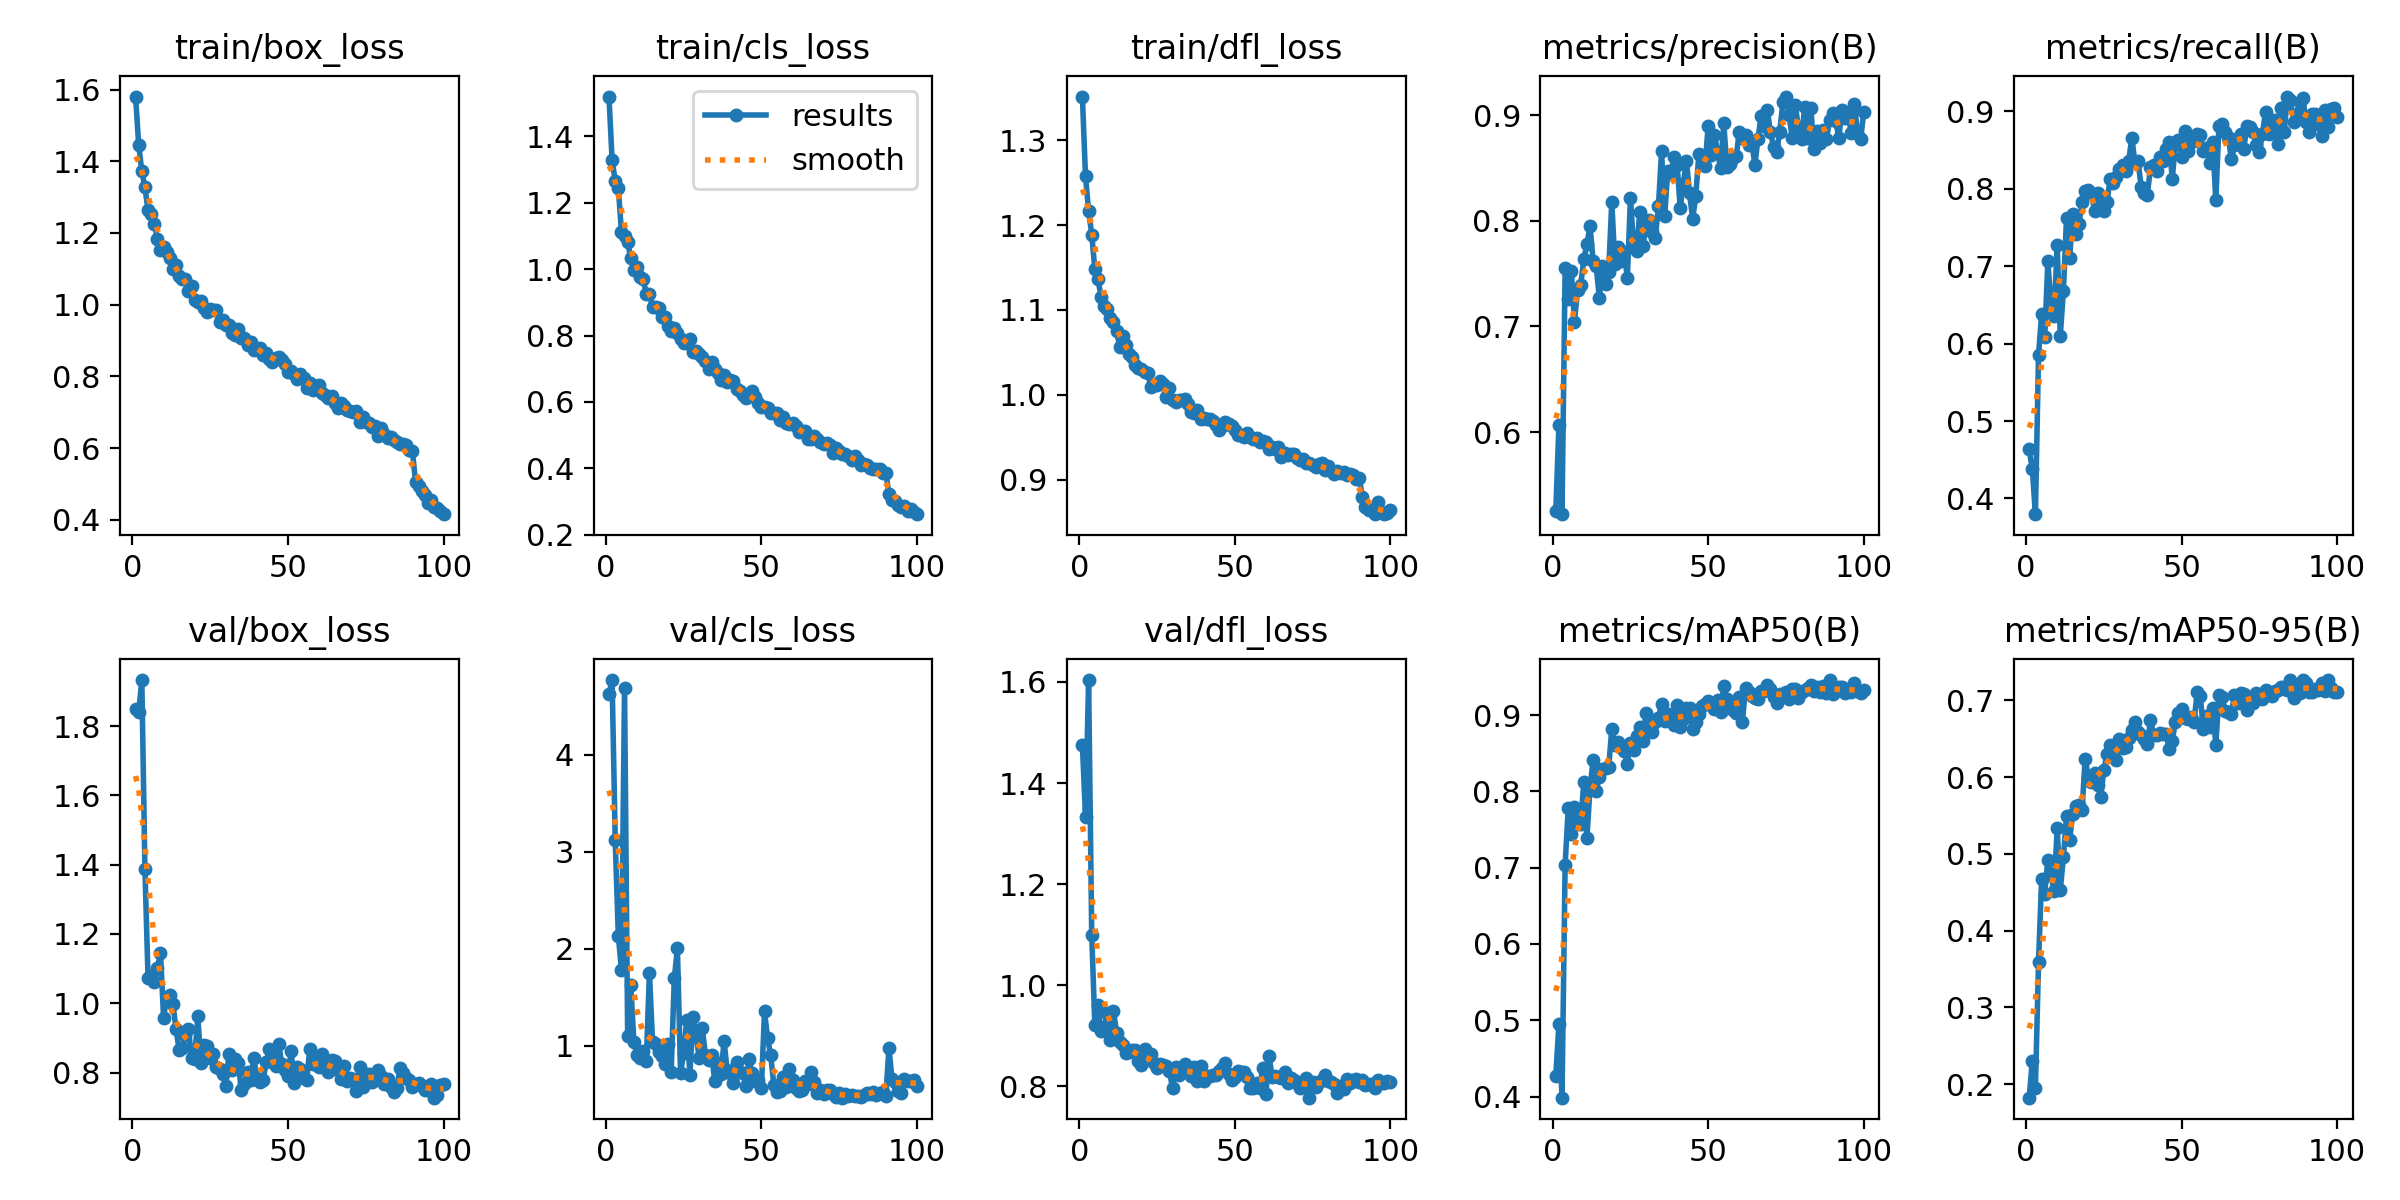

The data file committed next to this chart (first rows):
epoch, train/box_loss, train/cls_loss, train/dfl_loss, metrics/precision(B), metrics/recall(B), metrics/mAP50(B), metrics/mAP50-95(B), val/box_loss, val/cls_loss, val/dfl_loss, lr/pg0, lr/pg1, lr/pg2
1, 1.581, 1.52, 1.352, 0.5253, 0.4633, 0.4273, 0.1823, 1.85, 4.621, 1.476, 0.000664, 0.000664, 0.000664
2, 1.445, 1.327, 1.258, 0.6064, 0.438, 0.495, 0.2307, 1.84, 4.768, 1.333, 0.001318, 0.001318, 0.001318
3, 1.373, 1.266, 1.217, 0.5223, 0.3797, 0.3985, 0.1945, 1.933, 3.119, 1.604, 0.001958, 0.001958, 0.001958
4, 1.327, 1.246, 1.189, 0.755, 0.585, 0.7035, 0.3587, 1.389, 2.133, 1.1, 0.001941, 0.001941, 0.001941
5, 1.264, 1.111, 1.148, 0.7256, 0.638, 0.7778, 0.4672, 1.073, 1.783, 0.9218, 0.001941, 0.001941, 0.001941
6, 1.252, 1.1, 1.137, 0.7527, 0.6086, 0.7441, 0.4482, 1.078, 4.69, 0.9616, 0.001921, 0.001921, 0.001921
7, 1.226, 1.08, 1.115, 0.704, 0.7063, 0.7791, 0.4921, 1.063, 1.101, 0.9084, 0.001901, 0.001901, 0.001901
8, 1.184, 1.034, 1.105, 0.7349, 0.6506, 0.7565, 0.4719, 1.101, 1.624, 0.9148, 0.001881, 0.001881, 0.001881
9, 1.153, 0.9982, 1.102, 0.7389, 0.6354, 0.7569, 0.4514, 1.145, 1.04, 0.9454, 0.001861, 0.001861, 0.001861
10, 1.162, 1.006, 1.09, 0.7636, 0.7266, 0.8119, 0.5336, 0.9583, 0.9054, 0.8908, 0.001842, 0.001842, 0.001842
11, 1.147, 0.9775, 1.085, 0.7777, 0.6101, 0.7382, 0.4527, 1.017, 0.8779, 0.9495, 0.001822, 0.001822, 0.001822
12, 1.131, 0.9689, 1.076, 0.7951, 0.6681, 0.8043, 0.4958, 1.024, 0.9413, 0.9059, 0.001802, 0.001802, 0.001802
13, 1.1, 0.9254, 1.056, 0.7621, 0.7622, 0.8405, 0.5486, 0.9981, 0.8427, 0.8867, 0.001782, 0.001782, 0.001782
14, 1.111, 0.9255, 1.069, 0.757, 0.7099, 0.801, 0.5179, 0.9259, 1.754, 0.882, 0.001762, 0.001762, 0.001762
15, 1.079, 0.8846, 1.058, 0.7268, 0.7678, 0.8192, 0.5522, 0.8651, 1.042, 0.8667, 0.001743, 0.001743, 0.001743
16, 1.072, 0.8852, 1.048, 0.7576, 0.7418, 0.8288, 0.5629, 0.8701, 1.013, 0.8673, 0.001723, 0.001723, 0.001723
17, 1.071, 0.884, 1.045, 0.7403, 0.7544, 0.8303, 0.5637, 0.9084, 0.9357, 0.872, 0.001703, 0.001703, 0.001703
18, 1.037, 0.8559, 1.036, 0.7518, 0.7823, 0.8312, 0.5572, 0.9261, 0.8964, 0.8716, 0.001683, 0.001683, 0.001683
19, 1.052, 0.8555, 1.031, 0.8182, 0.7975, 0.8815, 0.624, 0.8415, 0.8146, 0.8502, 0.001663, 0.001663, 0.001663
20, 1.012, 0.8289, 1.031, 0.7593, 0.7985, 0.8611, 0.6002, 0.8399, 1.018, 0.8417, 0.001644, 0.001644, 0.001644
21, 1.008, 0.814, 1.027, 0.7753, 0.7947, 0.8645, 0.5935, 0.9625, 0.7296, 0.8739, 0.001624, 0.001624, 0.001624
22, 1.011, 0.8215, 1.026, 0.7623, 0.7714, 0.8581, 0.6046, 0.828, 1.698, 0.8635, 0.001604, 0.001604, 0.001604
23, 0.9899, 0.8091, 1.009, 0.7707, 0.7949, 0.8528, 0.5898, 0.8808, 2.002, 0.8644, 0.001584, 0.001584, 0.001584
24, 0.9805, 0.7884, 1.011, 0.746, 0.7733, 0.8364, 0.574, 0.8753, 0.7196, 0.8467, 0.001564, 0.001564, 0.001564
25, 0.9888, 0.7788, 1.012, 0.8219, 0.7712, 0.8629, 0.6095, 0.8406, 0.9198, 0.8356, 0.001545, 0.001545, 0.001545
26, 0.9844, 0.7764, 1.016, 0.7766, 0.7823, 0.8543, 0.6294, 0.8523, 1.262, 0.8431, 0.001525, 0.001525, 0.001525
27, 0.9842, 0.7891, 1.012, 0.7715, 0.812, 0.8723, 0.6418, 0.817, 0.698, 0.8412, 0.001505, 0.001505, 0.001505
28, 0.9529, 0.751, 0.9976, 0.8084, 0.8076, 0.8839, 0.6398, 0.8089, 1.296, 0.8406, 0.001485, 0.001485, 0.001485
29, 0.957, 0.7547, 1.008, 0.7759, 0.8151, 0.8657, 0.6217, 0.796, 1.109, 0.8296, 0.001465, 0.001465, 0.001465
30, 0.943, 0.743, 0.9941, 0.7955, 0.8253, 0.903, 0.6491, 0.7601, 0.8691, 0.7961, 0.001446, 0.001446, 0.001446
31, 0.9444, 0.7349, 0.9919, 0.801, 0.8304, 0.8831, 0.6383, 0.8546, 1.181, 0.8385, 0.001426, 0.001426, 0.001426
32, 0.9222, 0.7218, 0.9944, 0.789, 0.8228, 0.8774, 0.6388, 0.8087, 0.9039, 0.8228, 0.001406, 0.001406, 0.001406
33, 0.9153, 0.6982, 0.9942, 0.784, 0.8362, 0.8905, 0.6512, 0.8389, 0.8509, 0.836, 0.001386, 0.001386, 0.001386
34, 0.9329, 0.7201, 0.9956, 0.8137, 0.8658, 0.8958, 0.6607, 0.8288, 0.9041, 0.8442, 0.001366, 0.001366, 0.001366
35, 0.9068, 0.7004, 0.9889, 0.8658, 0.8332, 0.9146, 0.6714, 0.749, 0.6382, 0.8321, 0.001347, 0.001347, 0.001347
36, 0.9064, 0.6877, 0.9803, 0.8043, 0.8354, 0.8925, 0.6589, 0.767, 0.822, 0.8205, 0.001327, 0.001327, 0.001327
37, 0.8875, 0.6668, 0.9783, 0.8476, 0.8025, 0.9009, 0.6541, 0.8027, 0.7097, 0.8375, 0.001307, 0.001307, 0.001307
38, 0.8956, 0.681, 0.9819, 0.844, 0.7947, 0.8921, 0.6501, 0.7784, 1.047, 0.8114, 0.001287, 0.001287, 0.001287
39, 0.8745, 0.6597, 0.9718, 0.8607, 0.7924, 0.8863, 0.6424, 0.8428, 0.747, 0.8408, 0.001267, 0.001267, 0.001267
40, 0.8757, 0.6649, 0.9721, 0.8532, 0.8278, 0.9137, 0.6743, 0.7841, 0.7155, 0.8107, 0.001248, 0.001248, 0.001248
41, 0.8778, 0.6641, 0.9719, 0.8124, 0.8304, 0.8848, 0.6545, 0.7715, 0.6134, 0.82, 0.001228, 0.001228, 0.001228
42, 0.8594, 0.639, 0.971, 0.8349, 0.8228, 0.8953, 0.6545, 0.7775, 0.8288, 0.8194, 0.001208, 0.001208, 0.001208
43, 0.8662, 0.6315, 0.9686, 0.8569, 0.8405, 0.9093, 0.6572, 0.8305, 0.7297, 0.8224, 0.001188, 0.001188, 0.001188
44, 0.8482, 0.6209, 0.9647, 0.8262, 0.8354, 0.9095, 0.6564, 0.8686, 0.7169, 0.8227, 0.001168, 0.001168, 0.001168
45, 0.8398, 0.6119, 0.9589, 0.802, 0.8511, 0.8816, 0.6566, 0.853, 0.5879, 0.8294, 0.001149, 0.001149, 0.001149
46, 0.85, 0.6244, 0.9634, 0.8233, 0.8608, 0.8909, 0.6366, 0.8179, 0.8644, 0.836, 0.001129, 0.001129, 0.001129
47, 0.8538, 0.6325, 0.9677, 0.8632, 0.8127, 0.9016, 0.647, 0.8833, 0.7173, 0.8458, 0.001109, 0.001109, 0.001109
48, 0.8467, 0.6145, 0.966, 0.8599, 0.8582, 0.9118, 0.6721, 0.825, 0.6389, 0.8248, 0.001089, 0.001089, 0.001089
49, 0.835, 0.5956, 0.9629, 0.8524, 0.8623, 0.9138, 0.684, 0.8086, 0.6483, 0.8125, 0.001069, 0.001069, 0.001069
50, 0.8128, 0.584, 0.9585, 0.8902, 0.8405, 0.9183, 0.6887, 0.7896, 0.5651, 0.819, 0.00105, 0.00105, 0.00105
51, 0.8158, 0.5848, 0.9526, 0.8626, 0.8738, 0.9148, 0.6768, 0.8624, 1.353, 0.831, 0.00103, 0.00103, 0.00103
52, 0.8057, 0.5808, 0.9522, 0.8817, 0.8491, 0.9073, 0.6755, 0.7699, 1.075, 0.8291, 0.00101, 0.00101, 0.00101
53, 0.7938, 0.5669, 0.9504, 0.8652, 0.8611, 0.9197, 0.678, 0.8159, 0.8993, 0.8282, 0.0009902, 0.0009902, 0.0009902
54, 0.8053, 0.5681, 0.9546, 0.85, 0.861, 0.9046, 0.6716, 0.8093, 0.5931, 0.8177, 0.0009704, 0.0009704, 0.0009704
55, 0.7948, 0.5657, 0.9497, 0.8926, 0.8709, 0.9374, 0.7102, 0.7856, 0.5212, 0.7967, 0.0009506, 0.0009506, 0.0009506
56, 0.7685, 0.5443, 0.9477, 0.8512, 0.8689, 0.9215, 0.7052, 0.7793, 0.5329, 0.7964, 0.0009308, 0.0009308, 0.0009308
57, 0.7816, 0.5541, 0.9487, 0.8539, 0.8481, 0.9144, 0.6625, 0.8666, 0.6785, 0.8065, 0.000911, 0.000911, 0.000911
58, 0.7631, 0.5356, 0.9446, 0.8597, 0.853, 0.9061, 0.6793, 0.8253, 0.5707, 0.7961, 0.0008912, 0.0008912, 0.0008912
59, 0.7728, 0.5327, 0.9459, 0.8612, 0.8327, 0.903, 0.6656, 0.8444, 0.7626, 0.8368, 0.0008714, 0.0008714, 0.0008714
60, 0.7744, 0.5373, 0.9447, 0.884, 0.8608, 0.9233, 0.6899, 0.8155, 0.6425, 0.7849, 0.0008516, 0.0008516, 0.0008516
... 40 more rows
